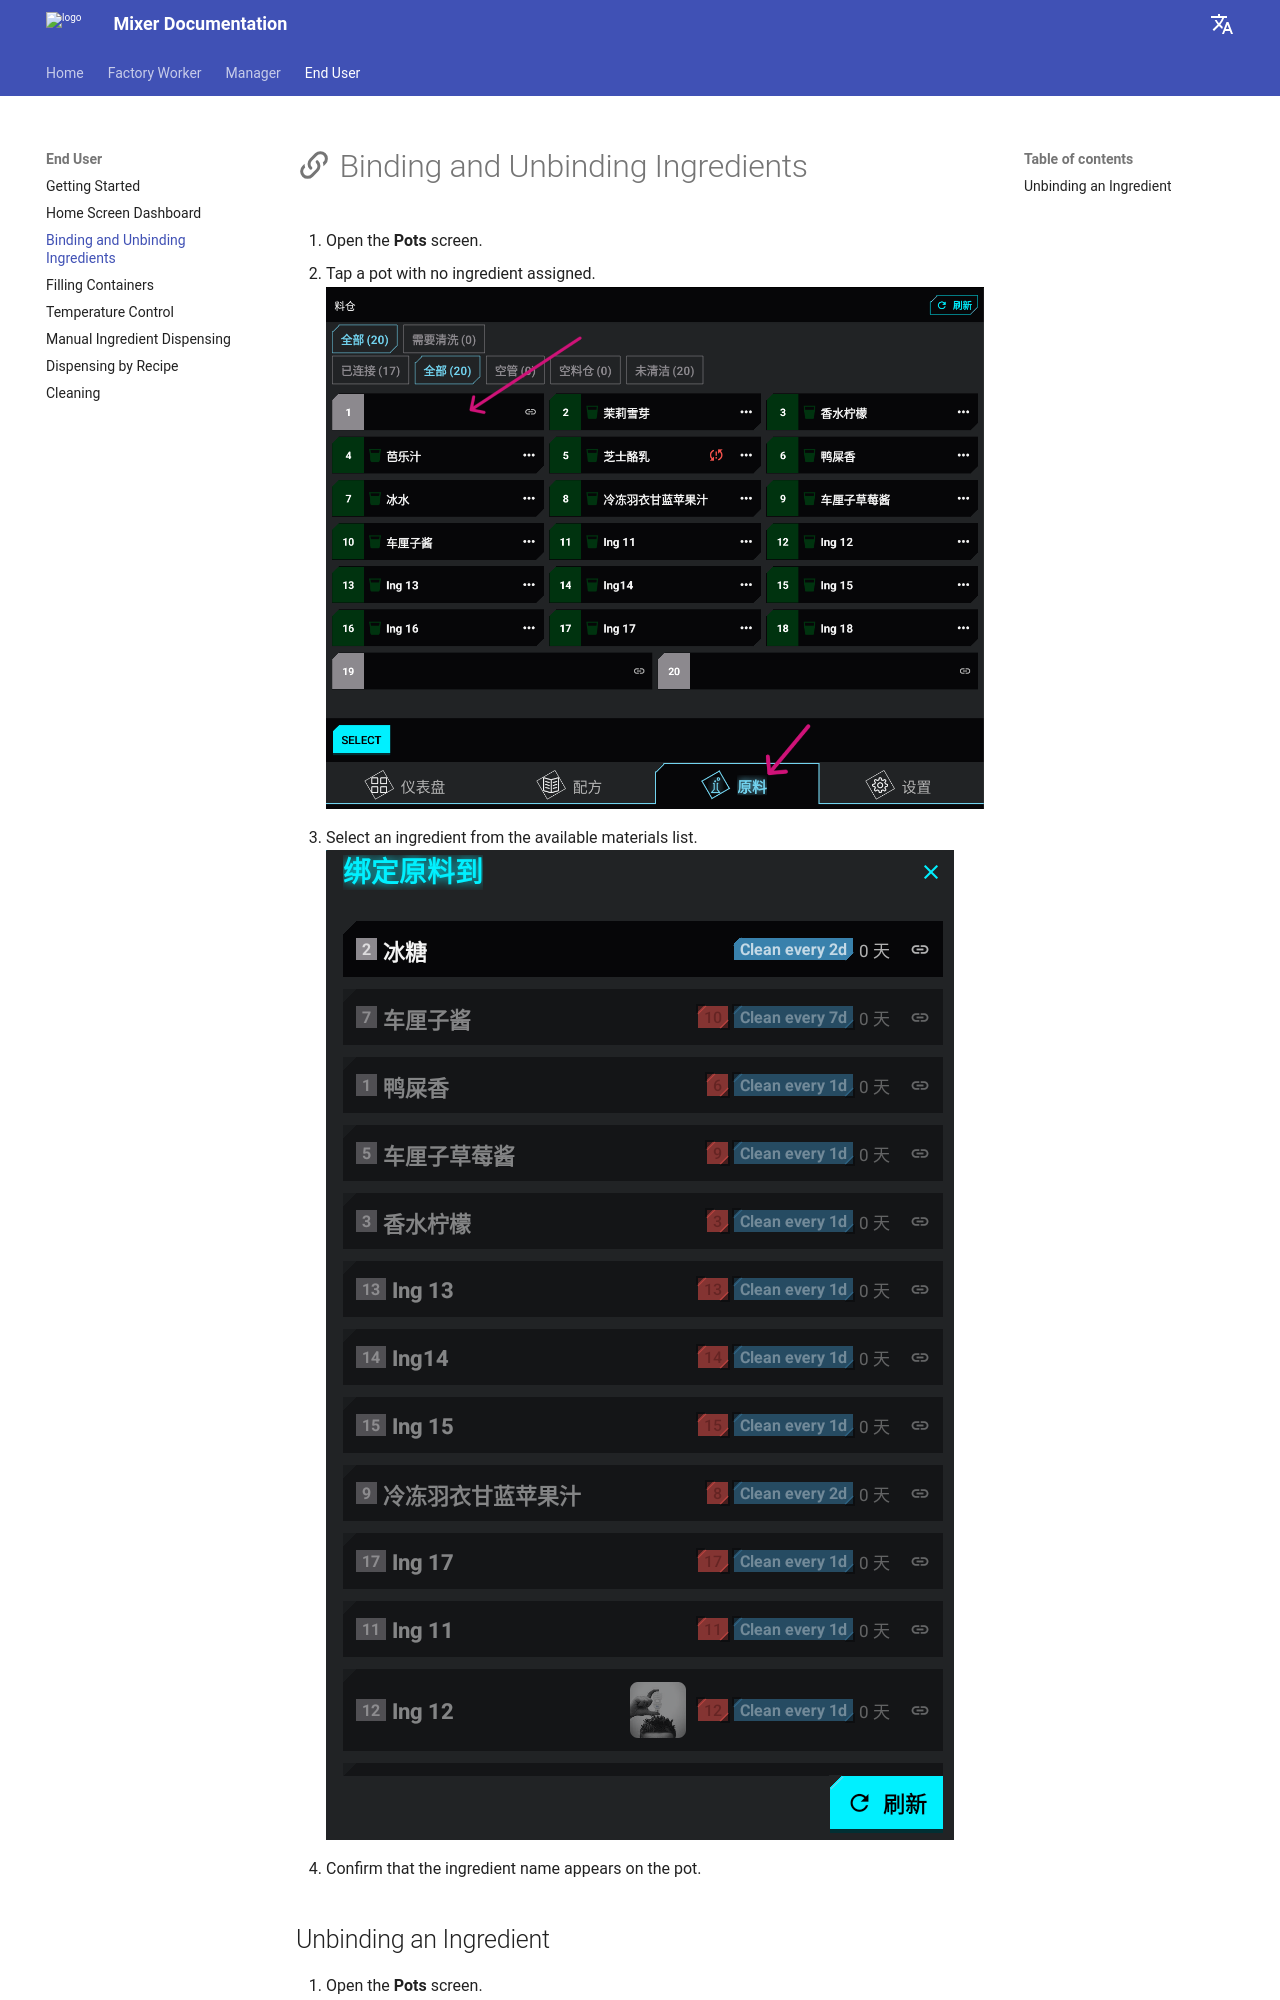

repository: aje/mixer-doc · page: user/binding_ingredients/index.html · generator: mkdocs

# :material-link-variant: Binding and Unbinding Ingredients

1. Open the **Pots** screen.
2. Tap a pot with no ingredient assigned.
   ![Open Pots Placeholder](../assets/images/cn/pots/pots.png)
3. Select an ingredient from the available materials list.
   ![Select Ingredient Placeholder](../assets/images/cn/pots/bind.png)
4. Confirm that the ingredient name appears on the pot.
